5-way image classification set "GAN-Autoencoder" from GitHub (vandanamonappa07/GAN-Autoencoder); label vocabulary: non-tumor, non-viable tumor, tumor, viable, viable non-viable.

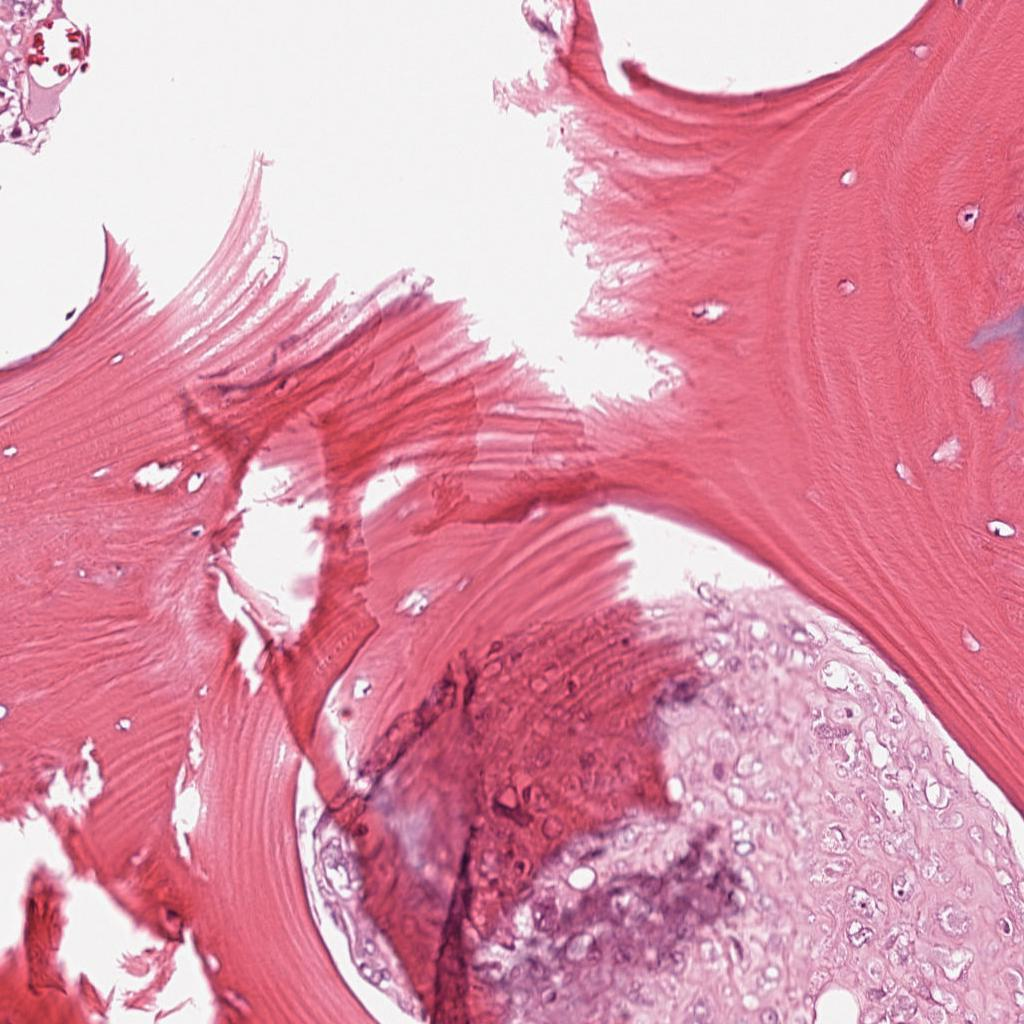
Label: viable

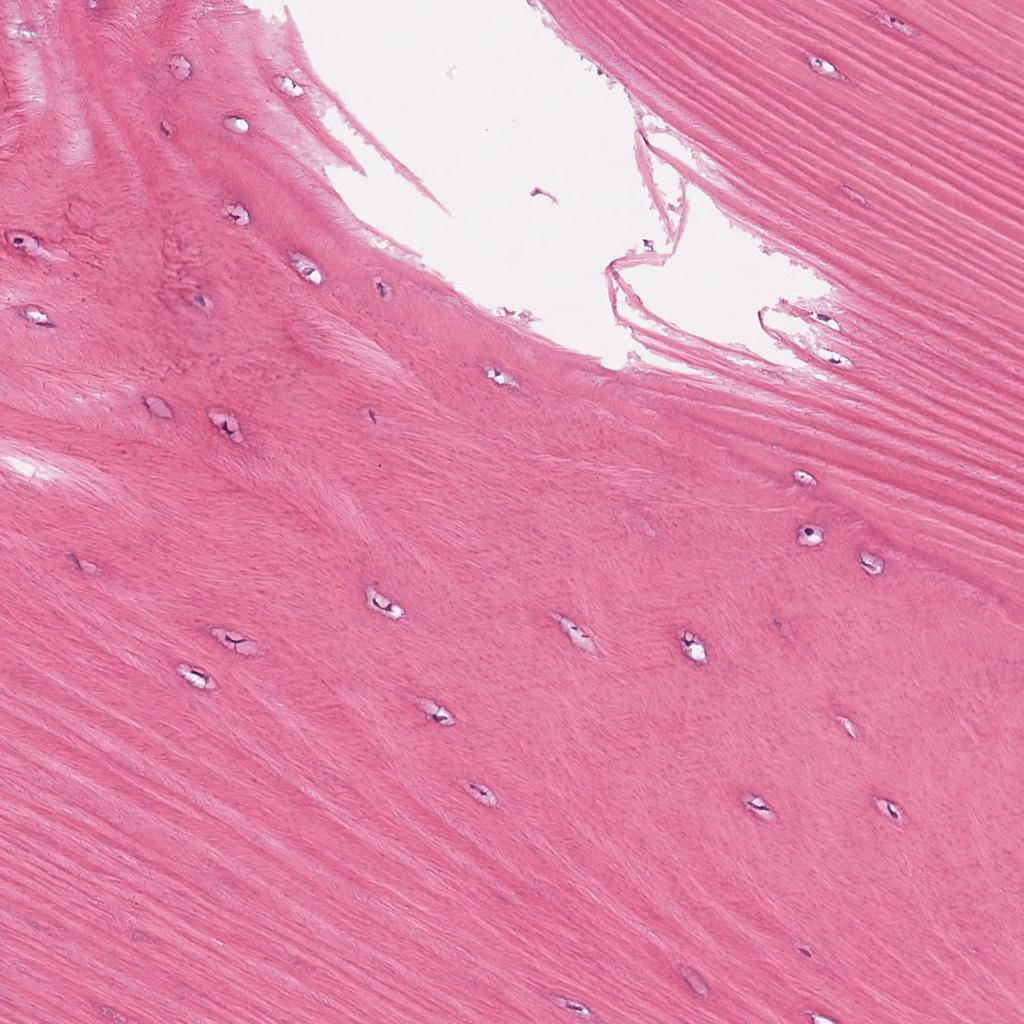
Label: non-tumor

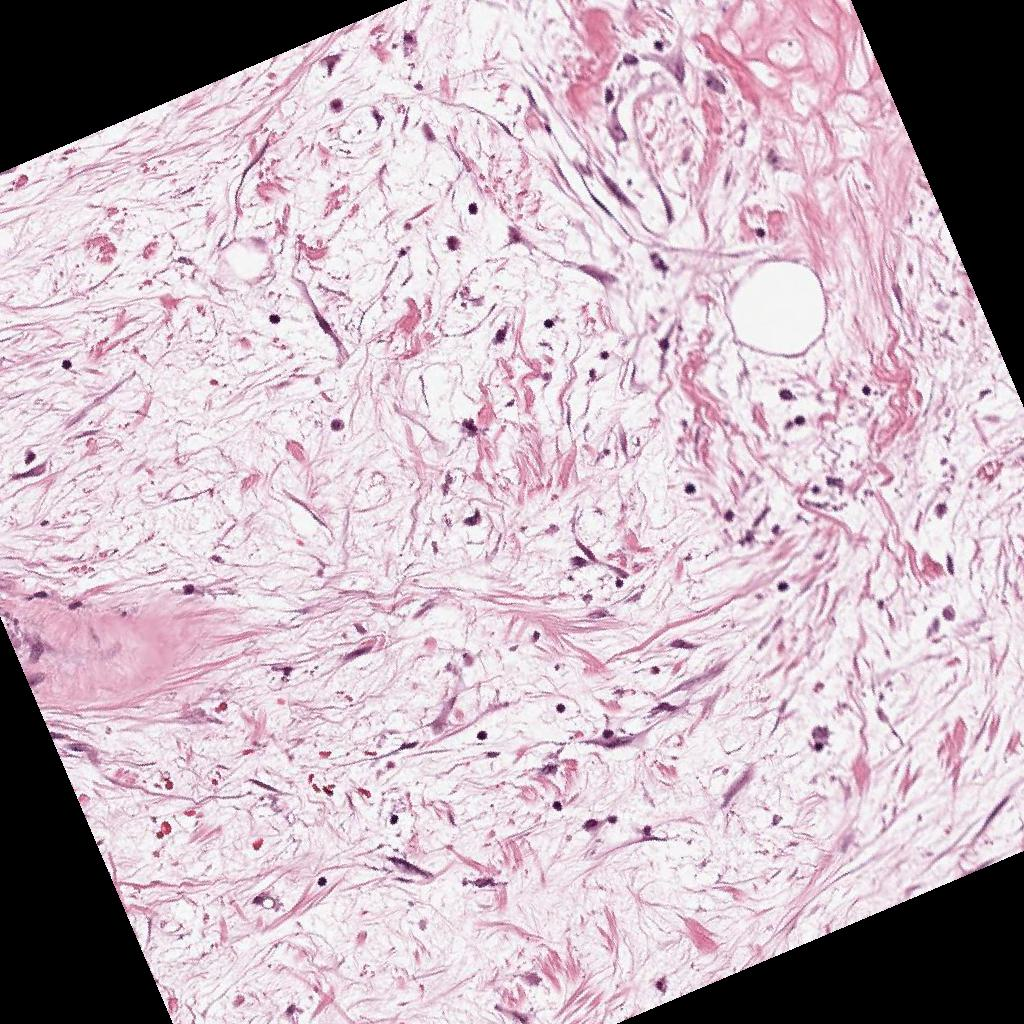
Label: non-viable tumor

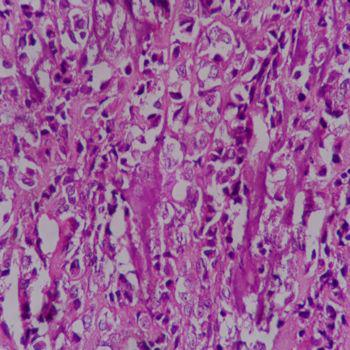
Label: tumor

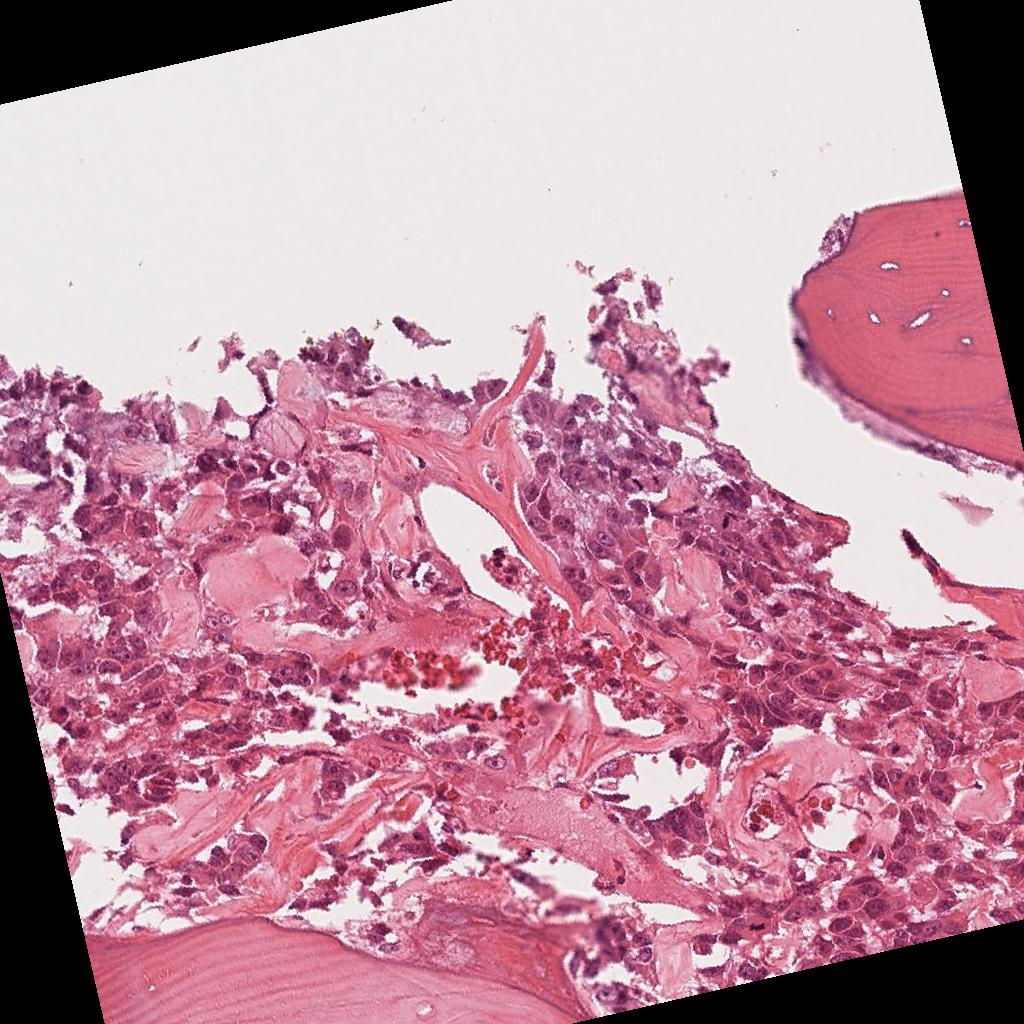
Label: viable

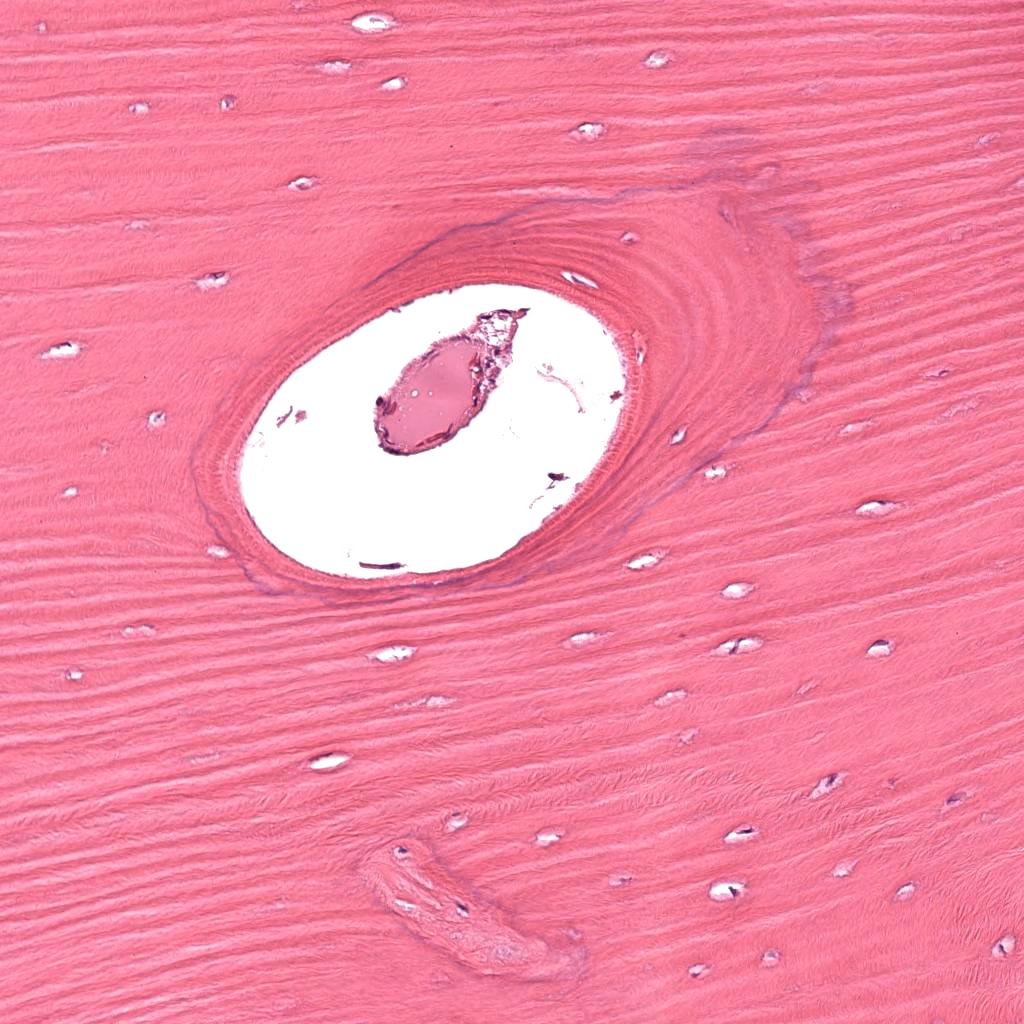
Label: non-tumor
